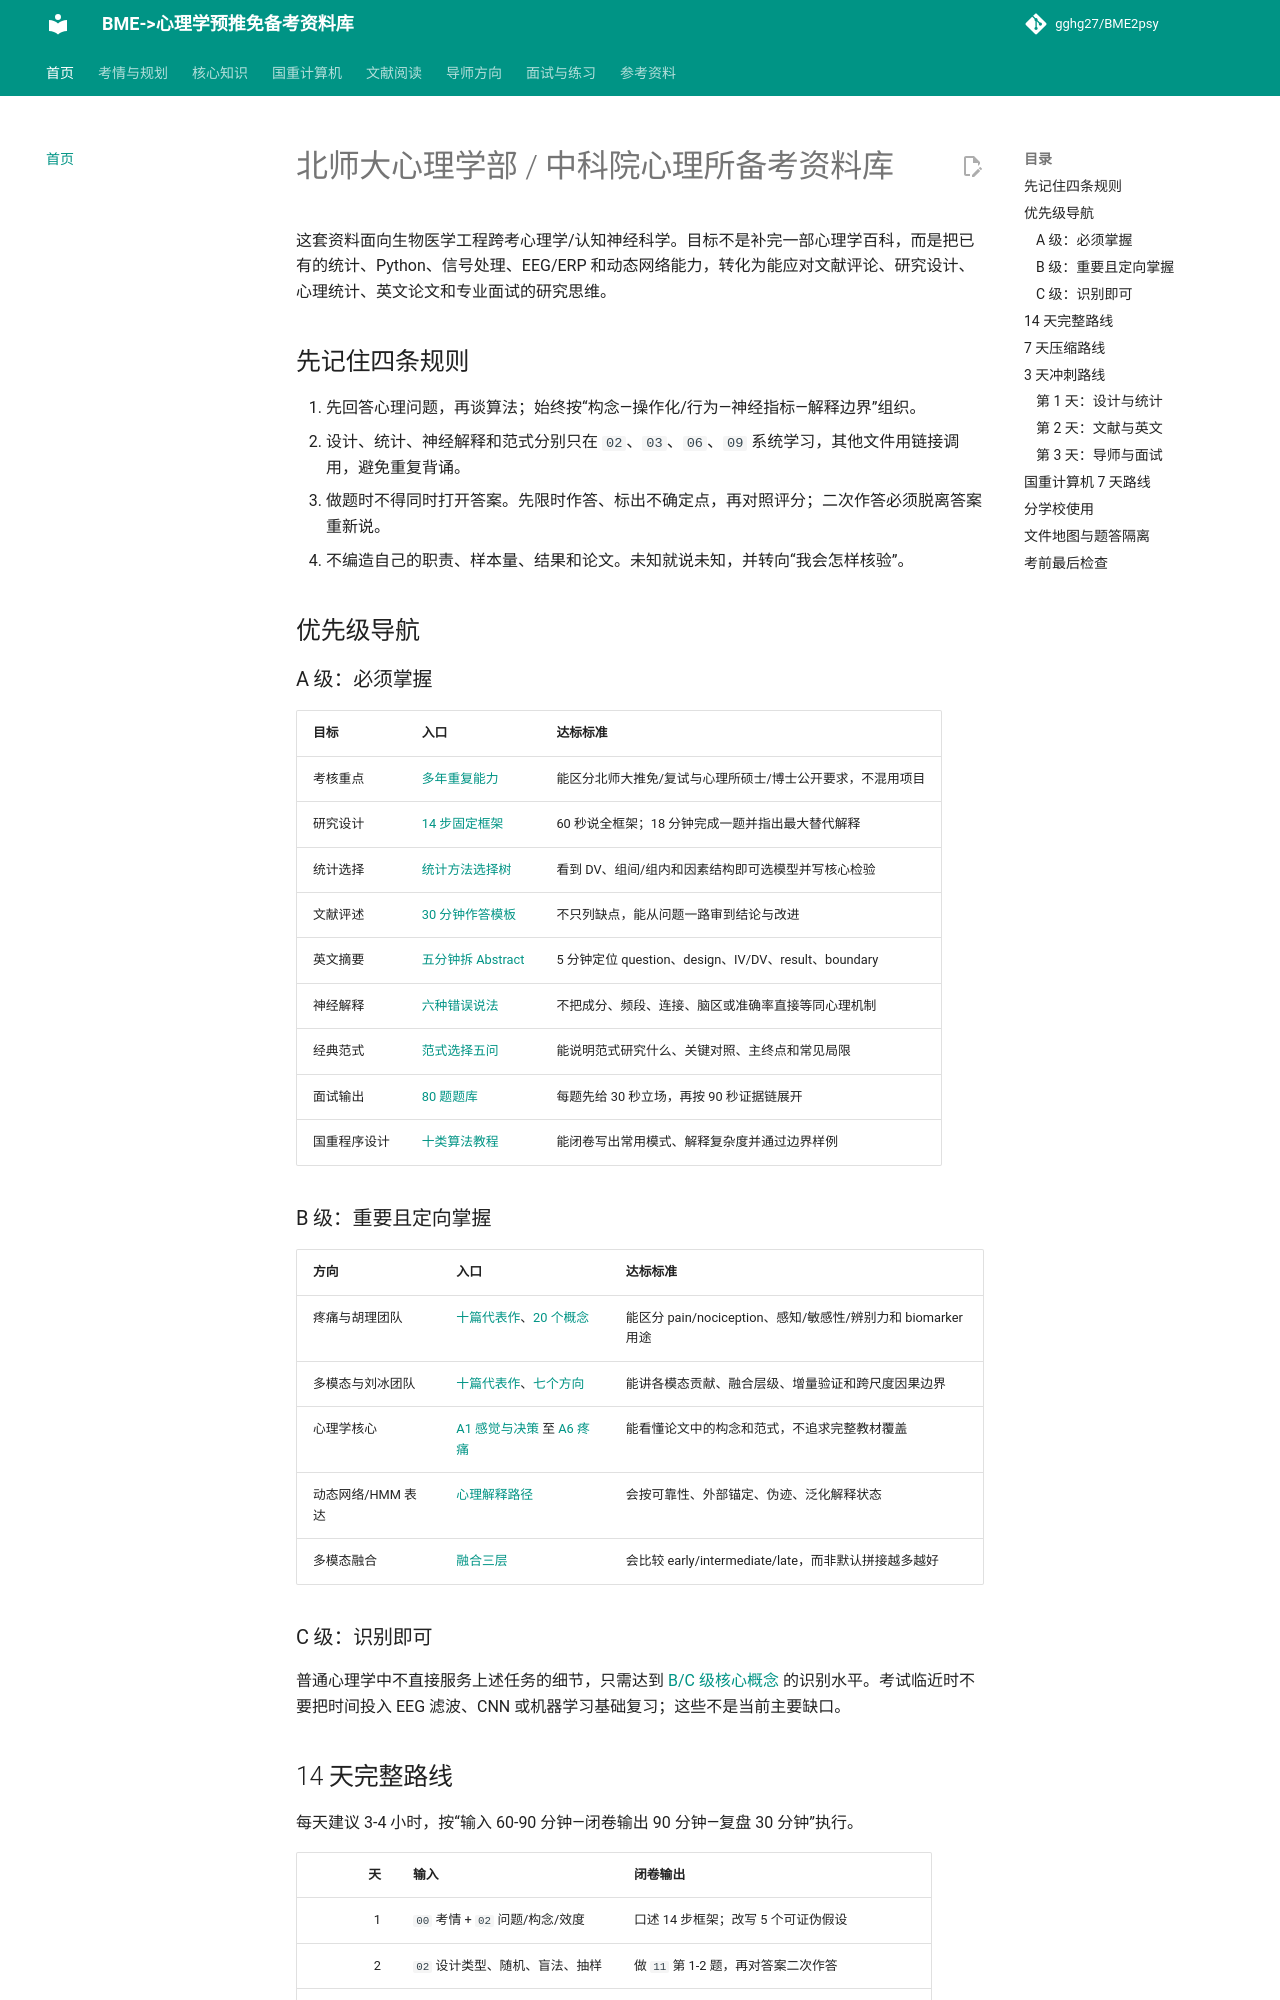

repository: gghg27/BME2psy · page: index.html · generator: mkdocs

# 北师大心理学部 / 中科院心理所备考资料库

这套资料面向生物医学工程跨考心理学/认知神经科学。目标不是补完一部心理学百科，而是把已有的统计、Python、信号处理、EEG/ERP 和动态网络能力，转化为能应对文献评论、研究设计、心理统计、英文论文和专业面试的研究思维。

## 先记住四条规则

1. 先回答心理问题，再谈算法；始终按“构念—操作化/行为—神经指标—解释边界”组织。
2. 设计、统计、神经解释和范式分别只在 `02`、`03`、`06`、`09` 系统学习，其他文件用链接调用，避免重复背诵。
3. 做题时不得同时打开答案。先限时作答、标出不确定点，再对照评分；二次作答必须脱离答案重新说。
4. 不编造自己的职责、样本量、结果和论文。未知就说未知，并转向“我会怎样核验”。

## 优先级导航

### A 级：必须掌握

| 目标 | 入口 | 达标标准 |
|---|---|---|
| 考核重点 | [多年重复能力](00_exam_research.md#5) | 能区分北师大推免/复试与心理所硕士/博士公开要求，不混用项目 |
| 研究设计 | [14 步固定框架](02_experimental_design.md#6-14) | 60 秒说全框架；18 分钟完成一题并指出最大替代解释 |
| 统计选择 | [统计方法选择树](03_statistics_for_psychology.md#1) | 看到 DV、组间/组内和因素结构即可选模型并写核心检验 |
| 文献评述 | [30 分钟作答模板](04_chinese_literature_critique.md#2-30) | 不只列缺点，能从问题一路审到结论与改进 |
| 英文摘要 | [五分钟拆 Abstract](05_english_paper_reading.md#1-abstract) | 5 分钟定位 question、design、IV/DV、result、boundary |
| 神经解释 | [六种错误说法](06_cognitive_neuroscience_bridge.md#1) | 不把成分、频段、连接、脑区或准确率直接等同心理机制 |
| 经典范式 | [范式选择五问](09_classic_paradigms.md#_2) | 能说明范式研究什么、关键对照、主终点和常见局限 |
| 面试输出 | [80 题题库](10_interview_questions.md#a-1-14) | 每题先给 30 秒立场，再按 90 秒证据链展开 |
| 国重程序设计 | [十类算法教程](13_programming_tutorial.md#2) | 能闭卷写出常用模式、解释复杂度并通过边界样例 |

### B 级：重要且定向掌握

| 方向 | 入口 | 达标标准 |
|---|---|---|
| 疼痛与胡理团队 | [十篇代表作](07_target_huli.md#2)、[20 个概念](07_target_huli.md#3-20) | 能区分 pain/nociception、感知/敏感性/辨别力和 biomarker 用途 |
| 多模态与刘冰团队 | [十篇代表作](08_target_liubing.md#2)、[七个方向](08_target_liubing.md#3) | 能讲各模态贡献、融合层级、增量验证和跨尺度因果边界 |
| 心理学核心 | [A1 感觉与决策](01_psychology_core.md#a1) 至 [A6 疼痛](01_psychology_core.md#a6) | 能看懂论文中的构念和范式，不追求完整教材覆盖 |
| 动态网络/HMM 表达 | [心理解释路径](06_cognitive_neuroscience_bridge.md#6-hmm) | 会按可靠性、外部锚定、伪迹、泛化解释状态 |
| 多模态融合 | [融合三层](06_cognitive_neuroscience_bridge.md#7) | 会比较 early/intermediate/late，而非默认拼接越多越好 |

### C 级：识别即可

普通心理学中不直接服务上述任务的细节，只需达到 [B/C 级核心概念](01_psychology_core.md#b) 的识别水平。考试临近时不要把时间投入 EEG 滤波、CNN 或机器学习基础复习；这些不是当前主要缺口。
